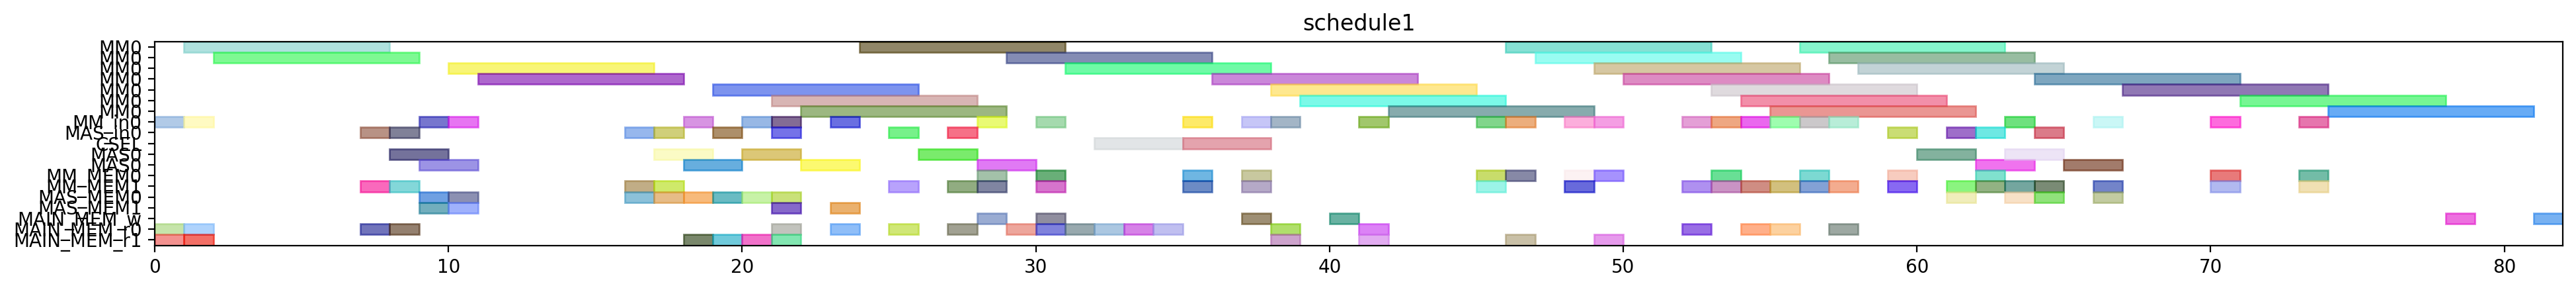

Write Python code to recreate this figure.
from pyschedule import Scenario, solvers, plotters, alt


def solve():
	horizon = 177
	S = Scenario("schedule1", horizon=horizon)

	# resource
	MM = S.Resources('MM', num=1, size=7)
	MM_in = S.Resources('MM_in', num=1)
	MAS_in = S.Resources('MAS_in', num=1)
	CSEL = S.Resource('CSEL')
	MAS = S.Resources('MAS', num=1, size=2, periods=range(1, horizon))
	MM_MEM = S.Resources('MM_MEM', num=2)
	MAS_MEM = S.Resources('MAS_MEM', num=2)
	MAIN_MEM_w = S.Resource('MAIN_MEM_w', size=1)
	MAIN_MEM_r = S.Resources('MAIN_MEM_r', num=2)

	# result of previous scheduling
	t20_in = S.Task('t20_in', length=1, delay_cost=1)
	S += t20_in >= 0
	t20_in += MM_in[0]

	t20_mem0 = S.Task('t20_mem0', length=1, delay_cost=1)
	S += t20_mem0 >= 0
	t20_mem0 += MAIN_MEM_r[0]

	t20_mem1 = S.Task('t20_mem1', length=1, delay_cost=1)
	S += t20_mem1 >= 0
	t20_mem1 += MAIN_MEM_r[1]

	t20 = S.Task('t20', length=7, delay_cost=1)
	S += t20 >= 1
	t20 += MM[0]

	t21_in = S.Task('t21_in', length=1, delay_cost=1)
	S += t21_in >= 1
	t21_in += MM_in[0]

	t21_mem0 = S.Task('t21_mem0', length=1, delay_cost=1)
	S += t21_mem0 >= 1
	t21_mem0 += MAIN_MEM_r[0]

	t21_mem1 = S.Task('t21_mem1', length=1, delay_cost=1)
	S += t21_mem1 >= 1
	t21_mem1 += MAIN_MEM_r[1]

	t21 = S.Task('t21', length=7, delay_cost=1)
	S += t21 >= 2
	t21 += MM[0]

	xit20_in = S.Task('xit20_in', length=1, delay_cost=1)
	S += xit20_in >= 7
	xit20_in += MAS_in[0]

	xit20_mem0 = S.Task('xit20_mem0', length=1, delay_cost=1)
	S += xit20_mem0 >= 7
	xit20_mem0 += MAIN_MEM_r[0]

	xit20_mem1 = S.Task('xit20_mem1', length=1, delay_cost=1)
	S += xit20_mem1 >= 7
	xit20_mem1 += MM_MEM[1]

	xit20 = S.Task('xit20', length=2, delay_cost=1)
	S += xit20 >= 8
	xit20 += MAS[0]

	xit21_in = S.Task('xit21_in', length=1, delay_cost=1)
	S += xit21_in >= 8
	xit21_in += MAS_in[0]

	xit21_mem0 = S.Task('xit21_mem0', length=1, delay_cost=1)
	S += xit21_mem0 >= 8
	xit21_mem0 += MAIN_MEM_r[0]

	xit21_mem1 = S.Task('xit21_mem1', length=1, delay_cost=1)
	S += xit21_mem1 >= 8
	xit21_mem1 += MM_MEM[1]

	xi2t40_in = S.Task('xi2t40_in', length=1, delay_cost=1)
	S += xi2t40_in >= 9
	xi2t40_in += MM_in[0]

	xi2t40_mem0 = S.Task('xi2t40_mem0', length=1, delay_cost=1)
	S += xi2t40_mem0 >= 9
	xi2t40_mem0 += MAS_MEM[0]

	xi2t40_mem1 = S.Task('xi2t40_mem1', length=1, delay_cost=1)
	S += xi2t40_mem1 >= 9
	xi2t40_mem1 += MAS_MEM[1]

	xit21 = S.Task('xit21', length=2, delay_cost=1)
	S += xit21 >= 9
	xit21 += MAS[0]

	xi2t40 = S.Task('xi2t40', length=7, delay_cost=1)
	S += xi2t40 >= 10
	xi2t40 += MM[0]

	xi2t41_in = S.Task('xi2t41_in', length=1, delay_cost=1)
	S += xi2t41_in >= 10
	xi2t41_in += MM_in[0]

	xi2t41_mem0 = S.Task('xi2t41_mem0', length=1, delay_cost=1)
	S += xi2t41_mem0 >= 10
	xi2t41_mem0 += MAS_MEM[0]

	xi2t41_mem1 = S.Task('xi2t41_mem1', length=1, delay_cost=1)
	S += xi2t41_mem1 >= 10
	xi2t41_mem1 += MAS_MEM[1]

	xi2t41 = S.Task('xi2t41', length=7, delay_cost=1)
	S += xi2t41 >= 11
	xi2t41 += MM[0]

	D_a_0_in = S.Task('D_a_0_in', length=1, delay_cost=1)
	S += D_a_0_in >= 16
	D_a_0_in += MAS_in[0]

	D_a_0_mem0 = S.Task('D_a_0_mem0', length=1, delay_cost=1)
	S += D_a_0_mem0 >= 16
	D_a_0_mem0 += MAS_MEM[0]

	D_a_0_mem1 = S.Task('D_a_0_mem1', length=1, delay_cost=1)
	S += D_a_0_mem1 >= 16
	D_a_0_mem1 += MM_MEM[1]

	D_a_0 = S.Task('D_a_0', length=2, delay_cost=1)
	S += D_a_0 >= 17
	D_a_0 += MAS[0]

	D_a_1_in = S.Task('D_a_1_in', length=1, delay_cost=1)
	S += D_a_1_in >= 17
	D_a_1_in += MAS_in[0]

	D_a_1_mem0 = S.Task('D_a_1_mem0', length=1, delay_cost=1)
	S += D_a_1_mem0 >= 17
	D_a_1_mem0 += MAS_MEM[0]

	D_a_1_mem1 = S.Task('D_a_1_mem1', length=1, delay_cost=1)
	S += D_a_1_mem1 >= 17
	D_a_1_mem1 += MM_MEM[1]

	D_a_1 = S.Task('D_a_1', length=2, delay_cost=1)
	S += D_a_1 >= 18
	D_a_1 += MAS[0]

	negD0_in = S.Task('negD0_in', length=1, delay_cost=1)
	S += negD0_in >= 18
	negD0_in += MM_in[0]

	negD0_mem0 = S.Task('negD0_mem0', length=1, delay_cost=1)
	S += negD0_mem0 >= 18
	negD0_mem0 += MAS_MEM[0]

	negD0_mem1 = S.Task('negD0_mem1', length=1, delay_cost=1)
	S += negD0_mem1 >= 18
	negD0_mem1 += MAIN_MEM_r[1]

	N_b1_in = S.Task('N_b1_in', length=1, delay_cost=1)
	S += N_b1_in >= 19
	N_b1_in += MAS_in[0]

	N_b1_mem0 = S.Task('N_b1_mem0', length=1, delay_cost=1)
	S += N_b1_mem0 >= 19
	N_b1_mem0 += MAS_MEM[0]

	N_b1_mem1 = S.Task('N_b1_mem1', length=1, delay_cost=1)
	S += N_b1_mem1 >= 19
	N_b1_mem1 += MAIN_MEM_r[1]

	negD0 = S.Task('negD0', length=7, delay_cost=1)
	S += negD0 >= 19
	negD0 += MM[0]

	N_b1 = S.Task('N_b1', length=2, delay_cost=1)
	S += N_b1 >= 20
	N_b1 += MAS[0]

	negD1_in = S.Task('negD1_in', length=1, delay_cost=1)
	S += negD1_in >= 20
	negD1_in += MM_in[0]

	negD1_mem0 = S.Task('negD1_mem0', length=1, delay_cost=1)
	S += negD1_mem0 >= 20
	negD1_mem0 += MAS_MEM[0]

	negD1_mem1 = S.Task('negD1_mem1', length=1, delay_cost=1)
	S += negD1_mem1 >= 20
	negD1_mem1 += MAIN_MEM_r[1]

	N1_in = S.Task('N1_in', length=1, delay_cost=1)
	S += N1_in >= 21
	N1_in += MM_in[0]

	N1_mem0 = S.Task('N1_mem0', length=1, delay_cost=1)
	S += N1_mem0 >= 21
	N1_mem0 += MAIN_MEM_r[0]

	N1_mem1 = S.Task('N1_mem1', length=1, delay_cost=1)
	S += N1_mem1 >= 21
	N1_mem1 += MAS_MEM[1]

	N_b0_in = S.Task('N_b0_in', length=1, delay_cost=1)
	S += N_b0_in >= 21
	N_b0_in += MAS_in[0]

	N_b0_mem0 = S.Task('N_b0_mem0', length=1, delay_cost=1)
	S += N_b0_mem0 >= 21
	N_b0_mem0 += MAS_MEM[0]

	N_b0_mem1 = S.Task('N_b0_mem1', length=1, delay_cost=1)
	S += N_b0_mem1 >= 21
	N_b0_mem1 += MAIN_MEM_r[1]

	negD1 = S.Task('negD1', length=7, delay_cost=1)
	S += negD1 >= 21
	negD1 += MM[0]

	N1 = S.Task('N1', length=7, delay_cost=1)
	S += N1 >= 22
	N1 += MM[0]

	N_b0 = S.Task('N_b0', length=2, delay_cost=1)
	S += N_b0 >= 22
	N_b0 += MAS[0]

	N0_in = S.Task('N0_in', length=1, delay_cost=1)
	S += N0_in >= 23
	N0_in += MM_in[0]

	N0_mem0 = S.Task('N0_mem0', length=1, delay_cost=1)
	S += N0_mem0 >= 23
	N0_mem0 += MAIN_MEM_r[0]

	N0_mem1 = S.Task('N0_mem1', length=1, delay_cost=1)
	S += N0_mem1 >= 23
	N0_mem1 += MAS_MEM[1]

	N0 = S.Task('N0', length=7, delay_cost=1)
	S += N0 >= 24
	N0 += MM[0]

	D0_in = S.Task('D0_in', length=1, delay_cost=1)
	S += D0_in >= 25
	D0_in += MAS_in[0]

	D0_mem0 = S.Task('D0_mem0', length=1, delay_cost=1)
	S += D0_mem0 >= 25
	D0_mem0 += MAIN_MEM_r[0]

	D0_mem1 = S.Task('D0_mem1', length=1, delay_cost=1)
	S += D0_mem1 >= 25
	D0_mem1 += MM_MEM[1]

	D0 = S.Task('D0', length=2, delay_cost=1)
	S += D0 >= 26
	D0 += MAS[0]

	D1_in = S.Task('D1_in', length=1, delay_cost=1)
	S += D1_in >= 27
	D1_in += MAS_in[0]

	D1_mem0 = S.Task('D1_mem0', length=1, delay_cost=1)
	S += D1_mem0 >= 27
	D1_mem0 += MAIN_MEM_r[0]

	D1_mem1 = S.Task('D1_mem1', length=1, delay_cost=1)
	S += D1_mem1 >= 27
	D1_mem1 += MM_MEM[1]

	D0_w = S.Task('D0_w', length=1, delay_cost=1)
	S += D0_w >= 28
	D0_w += MAIN_MEM_w

	D1 = S.Task('D1', length=2, delay_cost=1)
	S += D1 >= 28
	D1 += MAS[0]

	N21_in = S.Task('N21_in', length=1, delay_cost=1)
	S += N21_in >= 28
	N21_in += MM_in[0]

	N21_mem0 = S.Task('N21_mem0', length=1, delay_cost=1)
	S += N21_mem0 >= 28
	N21_mem0 += MM_MEM[0]

	N21_mem1 = S.Task('N21_mem1', length=1, delay_cost=1)
	S += N21_mem1 >= 28
	N21_mem1 += MM_MEM[1]

	N21 = S.Task('N21', length=7, delay_cost=1)
	S += N21 >= 29
	N21 += MM[0]

	Z0_mem0 = S.Task('Z0_mem0', length=1, delay_cost=1)
	S += Z0_mem0 >= 29
	Z0_mem0 += MAIN_MEM_r[0]

	D1_w = S.Task('D1_w', length=1, delay_cost=1)
	S += D1_w >= 30
	D1_w += MAIN_MEM_w

	N20_in = S.Task('N20_in', length=1, delay_cost=1)
	S += N20_in >= 30
	N20_in += MM_in[0]

	N20_mem0 = S.Task('N20_mem0', length=1, delay_cost=1)
	S += N20_mem0 >= 30
	N20_mem0 += MM_MEM[0]

	N20_mem1 = S.Task('N20_mem1', length=1, delay_cost=1)
	S += N20_mem1 >= 30
	N20_mem1 += MM_MEM[1]

	Z0_mem1 = S.Task('Z0_mem1', length=1, delay_cost=1)
	S += Z0_mem1 >= 30
	Z0_mem1 += MAIN_MEM_r[0]

	N20 = S.Task('N20', length=7, delay_cost=1)
	S += N20 >= 31
	N20 += MM[0]

	Z0_mem2 = S.Task('Z0_mem2', length=1, delay_cost=1)
	S += Z0_mem2 >= 31
	Z0_mem2 += MAIN_MEM_r[0]

	Z0 = S.Task('Z0', length=3, delay_cost=1)
	S += Z0 >= 32
	Z0 += CSEL

	Z1_mem0 = S.Task('Z1_mem0', length=1, delay_cost=1)
	S += Z1_mem0 >= 32
	Z1_mem0 += MAIN_MEM_r[0]

	Z1_mem1 = S.Task('Z1_mem1', length=1, delay_cost=1)
	S += Z1_mem1 >= 33
	Z1_mem1 += MAIN_MEM_r[0]

	Z1_mem2 = S.Task('Z1_mem2', length=1, delay_cost=1)
	S += Z1_mem2 >= 34
	Z1_mem2 += MAIN_MEM_r[0]

	N31_in = S.Task('N31_in', length=1, delay_cost=1)
	S += N31_in >= 35
	N31_in += MM_in[0]

	N31_mem0 = S.Task('N31_mem0', length=1, delay_cost=1)
	S += N31_mem0 >= 35
	N31_mem0 += MM_MEM[0]

	N31_mem1 = S.Task('N31_mem1', length=1, delay_cost=1)
	S += N31_mem1 >= 35
	N31_mem1 += MM_MEM[1]

	Z1 = S.Task('Z1', length=3, delay_cost=1)
	S += Z1 >= 35
	Z1 += CSEL

	N31 = S.Task('N31', length=7, delay_cost=1)
	S += N31 >= 36
	N31 += MM[0]

	N30_in = S.Task('N30_in', length=1, delay_cost=1)
	S += N30_in >= 37
	N30_in += MM_in[0]

	N30_mem0 = S.Task('N30_mem0', length=1, delay_cost=1)
	S += N30_mem0 >= 37
	N30_mem0 += MM_MEM[0]

	N30_mem1 = S.Task('N30_mem1', length=1, delay_cost=1)
	S += N30_mem1 >= 37
	N30_mem1 += MM_MEM[1]

	Z0_w = S.Task('Z0_w', length=1, delay_cost=1)
	S += Z0_w >= 37
	Z0_w += MAIN_MEM_w

	D20_in = S.Task('D20_in', length=1, delay_cost=1)
	S += D20_in >= 38
	D20_in += MM_in[0]

	D20_mem0 = S.Task('D20_mem0', length=1, delay_cost=1)
	S += D20_mem0 >= 38
	D20_mem0 += MAIN_MEM_r[0]

	D20_mem1 = S.Task('D20_mem1', length=1, delay_cost=1)
	S += D20_mem1 >= 38
	D20_mem1 += MAIN_MEM_r[1]

	N30 = S.Task('N30', length=7, delay_cost=1)
	S += N30 >= 38
	N30 += MM[0]

	D20 = S.Task('D20', length=7, delay_cost=1)
	S += D20 >= 39
	D20 += MM[0]

	Z1_w = S.Task('Z1_w', length=1, delay_cost=1)
	S += Z1_w >= 40
	Z1_w += MAIN_MEM_w

	D21_in = S.Task('D21_in', length=1, delay_cost=1)
	S += D21_in >= 41
	D21_in += MM_in[0]

	D21_mem0 = S.Task('D21_mem0', length=1, delay_cost=1)
	S += D21_mem0 >= 41
	D21_mem0 += MAIN_MEM_r[0]

	D21_mem1 = S.Task('D21_mem1', length=1, delay_cost=1)
	S += D21_mem1 >= 41
	D21_mem1 += MAIN_MEM_r[1]

	D21 = S.Task('D21', length=7, delay_cost=1)
	S += D21 >= 42
	D21 += MM[0]

	ND20_in = S.Task('ND20_in', length=1, delay_cost=1)
	S += ND20_in >= 45
	ND20_in += MM_in[0]

	ND20_mem0 = S.Task('ND20_mem0', length=1, delay_cost=1)
	S += ND20_mem0 >= 45
	ND20_mem0 += MM_MEM[0]

	ND20_mem1 = S.Task('ND20_mem1', length=1, delay_cost=1)
	S += ND20_mem1 >= 45
	ND20_mem1 += MM_MEM[1]

	ND20 = S.Task('ND20', length=7, delay_cost=1)
	S += ND20 >= 46
	ND20 += MM[0]

	V0_in = S.Task('V0_in', length=1, delay_cost=1)
	S += V0_in >= 46
	V0_in += MM_in[0]

	V0_mem0 = S.Task('V0_mem0', length=1, delay_cost=1)
	S += V0_mem0 >= 46
	V0_mem0 += MM_MEM[0]

	V0_mem1 = S.Task('V0_mem1', length=1, delay_cost=1)
	S += V0_mem1 >= 46
	V0_mem1 += MAIN_MEM_r[1]

	V0 = S.Task('V0', length=7, delay_cost=1)
	S += V0 >= 47
	V0 += MM[0]

	ND21_in = S.Task('ND21_in', length=1, delay_cost=1)
	S += ND21_in >= 48
	ND21_in += MM_in[0]

	ND21_mem0 = S.Task('ND21_mem0', length=1, delay_cost=1)
	S += ND21_mem0 >= 48
	ND21_mem0 += MM_MEM[0]

	ND21_mem1 = S.Task('ND21_mem1', length=1, delay_cost=1)
	S += ND21_mem1 >= 48
	ND21_mem1 += MM_MEM[1]

	ND21 = S.Task('ND21', length=7, delay_cost=1)
	S += ND21 >= 49
	ND21 += MM[0]

	V1_in = S.Task('V1_in', length=1, delay_cost=1)
	S += V1_in >= 49
	V1_in += MM_in[0]

	V1_mem0 = S.Task('V1_mem0', length=1, delay_cost=1)
	S += V1_mem0 >= 49
	V1_mem0 += MM_MEM[0]

	V1_mem1 = S.Task('V1_mem1', length=1, delay_cost=1)
	S += V1_mem1 >= 49
	V1_mem1 += MAIN_MEM_r[1]

	V1 = S.Task('V1', length=7, delay_cost=1)
	S += V1 >= 50
	V1 += MM[0]


	# new tasks
	aND20 = S.Task('aND20', length=7, delay_cost=1)
	aND20 += alt(MM)
	aND20_in = S.Task('aND20_in', length=1, delay_cost=1)
	aND20_in += alt(MM_in)
	S += aND20_in*MM_in[0]<=aND20*MM[0]
	aND20_mem0 = S.Task('aND20_mem0', length=1, delay_cost=1)
	aND20_mem0 += MAIN_MEM_r[0]
	S += aND20_mem0 <= aND20

	aND20_mem1 = S.Task('aND20_mem1', length=1, delay_cost=1)
	aND20_mem1 += MM_MEM[1]
	S += 52 < aND20_mem1
	S += aND20_mem1 <= aND20

	aND21 = S.Task('aND21', length=7, delay_cost=1)
	aND21 += alt(MM)
	aND21_in = S.Task('aND21_in', length=1, delay_cost=1)
	aND21_in += alt(MM_in)
	S += aND21_in*MM_in[0]<=aND21*MM[0]
	aND21_mem0 = S.Task('aND21_mem0', length=1, delay_cost=1)
	aND21_mem0 += MAIN_MEM_r[0]
	S += aND21_mem0 <= aND21

	aND21_mem1 = S.Task('aND21_mem1', length=1, delay_cost=1)
	aND21_mem1 += MM_MEM[1]
	S += 55 < aND21_mem1
	S += aND21_mem1 <= aND21

	bD30 = S.Task('bD30', length=7, delay_cost=1)
	bD30 += alt(MM)
	bD30_in = S.Task('bD30_in', length=1, delay_cost=1)
	bD30_in += alt(MM_in)
	S += bD30_in*MM_in[0]<=bD30*MM[0]
	bD30_mem0 = S.Task('bD30_mem0', length=1, delay_cost=1)
	bD30_mem0 += MAIN_MEM_r[0]
	S += bD30_mem0 <= bD30

	bD30_mem1 = S.Task('bD30_mem1', length=1, delay_cost=1)
	bD30_mem1 += MM_MEM[1]
	S += 53 < bD30_mem1
	S += bD30_mem1 <= bD30

	bD31 = S.Task('bD31', length=7, delay_cost=1)
	bD31 += alt(MM)
	bD31_in = S.Task('bD31_in', length=1, delay_cost=1)
	bD31_in += alt(MM_in)
	S += bD31_in*MM_in[0]<=bD31*MM[0]
	bD31_mem0 = S.Task('bD31_mem0', length=1, delay_cost=1)
	bD31_mem0 += MAIN_MEM_r[0]
	S += bD31_mem0 <= bD31

	bD31_mem1 = S.Task('bD31_mem1', length=1, delay_cost=1)
	bD31_mem1 += MM_MEM[1]
	S += 56 < bD31_mem1
	S += bD31_mem1 <= bD31

	V20 = S.Task('V20', length=7, delay_cost=1)
	V20 += alt(MM)
	V20_in = S.Task('V20_in', length=1, delay_cost=1)
	V20_in += alt(MM_in)
	S += V20_in*MM_in[0]<=V20*MM[0]
	V20_mem0 = S.Task('V20_mem0', length=1, delay_cost=1)
	V20_mem0 += MM_MEM[0]
	S += 53 < V20_mem0
	S += V20_mem0 <= V20

	V20_mem1 = S.Task('V20_mem1', length=1, delay_cost=1)
	V20_mem1 += MM_MEM[1]
	S += 53 < V20_mem1
	S += V20_mem1 <= V20

	V21 = S.Task('V21', length=7, delay_cost=1)
	V21 += alt(MM)
	V21_in = S.Task('V21_in', length=1, delay_cost=1)
	V21_in += alt(MM_in)
	S += V21_in*MM_in[0]<=V21*MM[0]
	V21_mem0 = S.Task('V21_mem0', length=1, delay_cost=1)
	V21_mem0 += MM_MEM[0]
	S += 56 < V21_mem0
	S += V21_mem0 <= V21

	V21_mem1 = S.Task('V21_mem1', length=1, delay_cost=1)
	V21_mem1 += MM_MEM[1]
	S += 56 < V21_mem1
	S += V21_mem1 <= V21

	U_0 = S.Task('U_0', length=2, delay_cost=1)
	U_0 += alt(MAS)
	U_0_in = S.Task('U_0_in', length=1, delay_cost=1)
	U_0_in += alt(MAS_in)
	S += U_0_in*MAS_in[0]<=U_0*MAS[0]

	U_0_mem0 = S.Task('U_0_mem0', length=1, delay_cost=1)
	U_0_mem0 += MM_MEM[0]
	S += 44 < U_0_mem0
	S += U_0_mem0 <= U_0

	U_0_mem1 = S.Task('U_0_mem1', length=1, delay_cost=1)
	U_0_mem1 += alt(MM_MEM)
	S += (aND20*MM[0])-1 < U_0_mem1*MM_MEM[1]
	S += U_0_mem1 <= U_0

	U_1 = S.Task('U_1', length=2, delay_cost=1)
	U_1 += alt(MAS)
	U_1_in = S.Task('U_1_in', length=1, delay_cost=1)
	U_1_in += alt(MAS_in)
	S += U_1_in*MAS_in[0]<=U_1*MAS[0]

	U_1_mem0 = S.Task('U_1_mem0', length=1, delay_cost=1)
	U_1_mem0 += MM_MEM[0]
	S += 42 < U_1_mem0
	S += U_1_mem0 <= U_1

	U_1_mem1 = S.Task('U_1_mem1', length=1, delay_cost=1)
	U_1_mem1 += alt(MM_MEM)
	S += (aND21*MM[0])-1 < U_1_mem1*MM_MEM[1]
	S += U_1_mem1 <= U_1

	U0 = S.Task('U0', length=2, delay_cost=1)
	U0 += alt(MAS)
	U0_in = S.Task('U0_in', length=1, delay_cost=1)
	U0_in += alt(MAS_in)
	S += U0_in*MAS_in[0]<=U0*MAS[0]

	U0_mem0 = S.Task('U0_mem0', length=1, delay_cost=1)
	U0_mem0 += alt(MAS_MEM)
	S += (U_0*MAS[0])-1 < U0_mem0*MAS_MEM[0]
	S += U0_mem0 <= U0

	U0_mem1 = S.Task('U0_mem1', length=1, delay_cost=1)
	U0_mem1 += alt(MM_MEM)
	S += (bD30*MM[0])-1 < U0_mem1*MM_MEM[1]
	S += U0_mem1 <= U0

	U1 = S.Task('U1', length=2, delay_cost=1)
	U1 += alt(MAS)
	U1_in = S.Task('U1_in', length=1, delay_cost=1)
	U1_in += alt(MAS_in)
	S += U1_in*MAS_in[0]<=U1*MAS[0]

	U1_mem0 = S.Task('U1_mem0', length=1, delay_cost=1)
	U1_mem0 += alt(MAS_MEM)
	S += (U_1*MAS[0])-1 < U1_mem0*MAS_MEM[0]
	S += U1_mem0 <= U1

	U1_mem1 = S.Task('U1_mem1', length=1, delay_cost=1)
	U1_mem1 += alt(MM_MEM)
	S += (bD31*MM[0])-1 < U1_mem1*MM_MEM[1]
	S += U1_mem1 <= U1

	UV0 = S.Task('UV0', length=7, delay_cost=1)
	UV0 += alt(MM)
	UV0_in = S.Task('UV0_in', length=1, delay_cost=1)
	UV0_in += alt(MM_in)
	S += UV0_in*MM_in[0]<=UV0*MM[0]
	UV0_mem0 = S.Task('UV0_mem0', length=1, delay_cost=1)
	UV0_mem0 += alt(MAS_MEM)
	S += (U0*MAS[0])-1 < UV0_mem0*MAS_MEM[0]
	S += UV0_mem0 <= UV0

	UV0_mem1 = S.Task('UV0_mem1', length=1, delay_cost=1)
	UV0_mem1 += MM_MEM[1]
	S += 53 < UV0_mem1
	S += UV0_mem1 <= UV0

	UV1 = S.Task('UV1', length=7, delay_cost=1)
	UV1 += alt(MM)
	UV1_in = S.Task('UV1_in', length=1, delay_cost=1)
	UV1_in += alt(MM_in)
	S += UV1_in*MM_in[0]<=UV1*MM[0]
	UV1_mem0 = S.Task('UV1_mem0', length=1, delay_cost=1)
	UV1_mem0 += alt(MAS_MEM)
	S += (U1*MAS[0])-1 < UV1_mem0*MAS_MEM[0]
	S += UV1_mem0 <= UV1

	UV1_mem1 = S.Task('UV1_mem1', length=1, delay_cost=1)
	UV1_mem1 += MM_MEM[1]
	S += 56 < UV1_mem1
	S += UV1_mem1 <= UV1

	UV30 = S.Task('UV30', length=7, delay_cost=1)
	UV30 += alt(MM)
	UV30_in = S.Task('UV30_in', length=1, delay_cost=1)
	UV30_in += alt(MM_in)
	S += UV30_in*MM_in[0]<=UV30*MM[0]
	S += 0<UV30

	UV30_w = S.Task('UV30_w', length=1, delay_cost=1)
	UV30_w += alt(MAIN_MEM_w)
	S += UV30 <= UV30_w

	UV30_mem0 = S.Task('UV30_mem0', length=1, delay_cost=1)
	UV30_mem0 += alt(MM_MEM)
	S += (UV0*MM[0])-1 < UV30_mem0*MM_MEM[0]
	S += UV30_mem0 <= UV30

	UV30_mem1 = S.Task('UV30_mem1', length=1, delay_cost=1)
	UV30_mem1 += alt(MM_MEM)
	S += (V20*MM[0])-1 < UV30_mem1*MM_MEM[1]
	S += UV30_mem1 <= UV30

	UV31 = S.Task('UV31', length=7, delay_cost=1)
	UV31 += alt(MM)
	UV31_in = S.Task('UV31_in', length=1, delay_cost=1)
	UV31_in += alt(MM_in)
	S += UV31_in*MM_in[0]<=UV31*MM[0]
	S += 0<UV31

	UV31_w = S.Task('UV31_w', length=1, delay_cost=1)
	UV31_w += alt(MAIN_MEM_w)
	S += UV31 <= UV31_w

	UV31_mem0 = S.Task('UV31_mem0', length=1, delay_cost=1)
	UV31_mem0 += alt(MM_MEM)
	S += (UV1*MM[0])-1 < UV31_mem0*MM_MEM[0]
	S += UV31_mem0 <= UV31

	UV31_mem1 = S.Task('UV31_mem1', length=1, delay_cost=1)
	UV31_mem1 += alt(MM_MEM)
	S += (V21*MM[0])-1 < UV31_mem1*MM_MEM[1]
	S += UV31_mem1 <= UV31

	solvers.mip.solve(S,msg=1,kind='CPLEX',ratio_gap=1.01)

	solution = [['hoge']*len(S.solution()[1]) for i in range(len(S.solution()))]
	for i in range(len(S.solution())):
		for j in range(len(S.solution()[i])):
			solution[i][j]=str(S.solution()[i][j])
	print(solution)

	cycles = int(solution[-1][3])

	pic_file_name = "/mnt/rose/usr1/fukuda/ABE/multiRAM_multiMAS_16mux/scheduling_result/stage7MM1_stage2MAS1/2xSSWU_BEFORE_EXP/schedule1.png"
	if(S.solution() != []):
		plotters.matplotlib.plot(S,img_filename=pic_file_name, show_task_labels=False, fig_size=(cycles*0.25+3, 2))

	return solution
